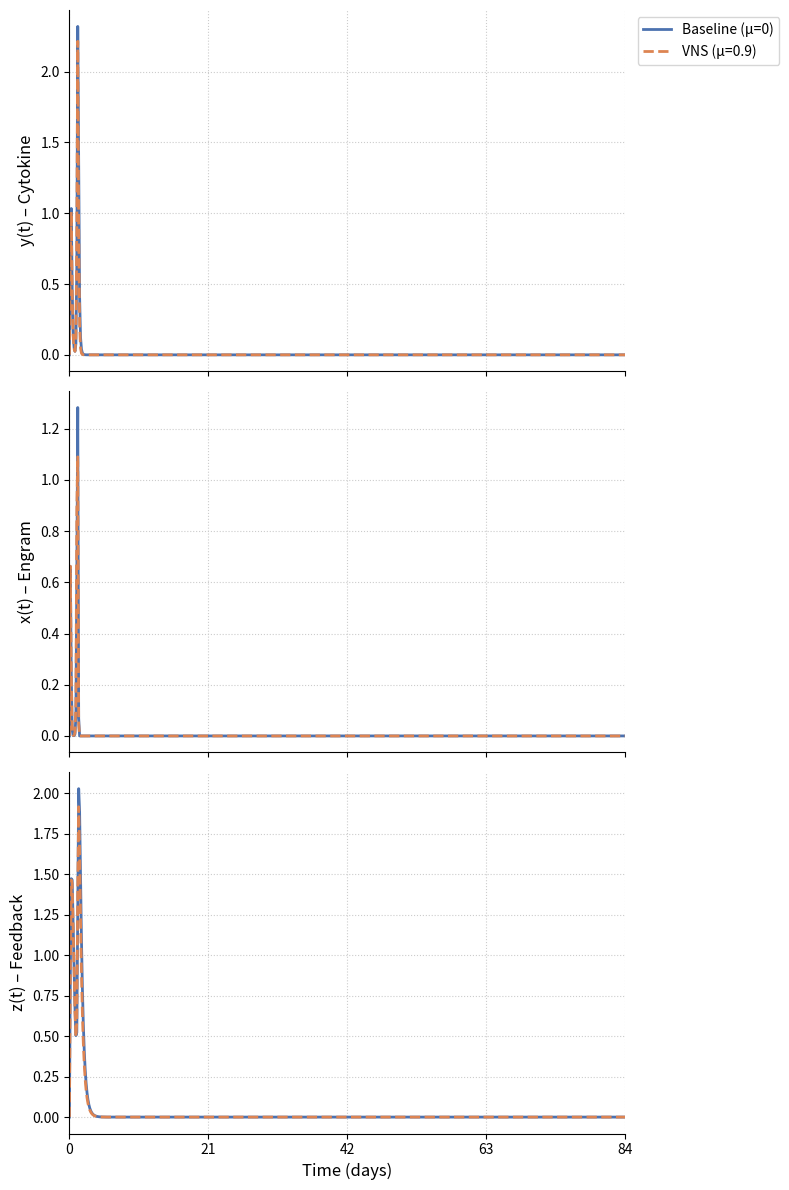

Generate this figure with matplotlib:
import numpy as np
import matplotlib.pyplot as plt
from scipy.integrate import solve_ivp
from scipy.interpolate import PchipInterpolator

# ─── 1) Base model parameters ─────────────────────────────────────────────────
params = {
    'zeta1':      0.1,
    'beta':       0.5,
    'Lambda1':    0.05,
    'kappa':      0.2,
    'y0':         0.1,
    'omega':      1.0,
    'delta':      0.3,
    'lambda_val': 0.1,
    'Lambda2':    0.04,
    'zeta2':      0.1,
    'xi':         0.2,
    'eta':        0.1,
    'Gamma':      0.05
}

# ─── 2) Construct v(t) suppression template ─────────────────────────────────────
days        = np.array([0, 42, 56, 84])
suppression = np.array([0.00, 1.00, 0.052, 0.791])   # normalized values
hours       = days * 24
v_interp    = PchipInterpolator(hours, suppression, extrapolate=False)

# ─── 3) ODE system with non-negativity & proportional vagal term ──────────────
def eim_vagal(t, state, p, mu):
    x, y, z, u = state
    x_ = max(x, 0)
    y_ = max(y, 0)
    u_ = max(u, 0)
    v_t = np.nan_to_num(v_interp(t))  # zero outside [0,2016]

    dxdt = (1 - z)*(x_ + p['zeta1']*x_**p['beta']) + p['Lambda1']*u_
    dydt = (
        x_
        - (p['kappa']*x_*(y_ + p['y0']))/(p['omega'] + x_)
        - p['delta']*y_*(1 + p['lambda_val']*z)
        + p['Lambda2']*u_
        - mu * v_t * y_               # proportional suppression
    )
    dzdt = (y_ + p['y0'])*(u_ + p['zeta2']*u_**p['beta']) + p['xi']*y_ - p['eta']*z
    dudt = -(y_ + p['y0'])*(u_ + p['zeta2']*u_**p['beta']) + p['Gamma']*u_
    return [dxdt, dydt, dzdt, dudt]

# ─── 4) Simulation settings ────────────────────────────────────────────────────
t_start, t_end = 0, 84*24                         # hours
t_eval         = np.linspace(t_start, t_end, 600)
init_state     = [0, 0, 0, 1.0]                   # x=y=z=0, u=1

# ─── 5) Solve baseline (mu=0) and VNS (mu=0.9) ────────────────────────────────
sol_base = solve_ivp(eim_vagal, (t_start, t_end), init_state,
                     args=(params, 0.0), t_eval=t_eval)
sol_vns  = solve_ivp(eim_vagal, (t_start, t_end), init_state,
                     args=(params, 0.9), t_eval=t_eval)

# ─── 6) Plot x(t), y(t), z(t) with days on x-axis ──────────────────────────────
colors = {'baseline': '#4C72B0', 'vns': '#DD8452'}
labels = {'baseline': 'Baseline (μ=0)', 'vns': 'VNS (μ=0.9)'}

fig, axes = plt.subplots(3, 1, figsize=(8, 12), sharex=True)

# Cytokine y(t)
axes[0].plot(sol_base.t, sol_base.y[1], color=colors['baseline'], lw=2, label=labels['baseline'])
axes[0].plot(sol_vns.t,  sol_vns.y[1],  color=colors['vns'],      lw=2, linestyle='--', label=labels['vns'])
axes[0].set_ylabel('y(t) – Cytokine', fontsize=12)
axes[0].legend(loc='upper left', bbox_to_anchor=(1.01, 1))
axes[0].grid(True, linestyle=':', color='#CCCCCC')

# Engram x(t)
axes[1].plot(sol_base.t, sol_base.y[0], color=colors['baseline'], lw=2)
axes[1].plot(sol_vns.t,  sol_vns.y[0],  color=colors['vns'],      lw=2, linestyle='--')
axes[1].set_ylabel('x(t) – Engram', fontsize=12)
axes[1].grid(True, linestyle=':', color='#CCCCCC')

# Feedback z(t)
axes[2].plot(sol_base.t, sol_base.y[2], color=colors['baseline'], lw=2)
axes[2].plot(sol_vns.t,  sol_vns.y[2],  color=colors['vns'],      lw=2, linestyle='--')
axes[2].set_ylabel('z(t) – Feedback', fontsize=12)
axes[2].grid(True, linestyle=':', color='#CCCCCC')

# Convert hours → days and set ticks
for ax in axes:
    ax.set_xlim(0, t_end)
    ax.set_xticks([0, 21*24, 42*24, 63*24, 84*24])
    ax.set_xticklabels(['0', '21', '42', '63', '84'])
axes[-1].set_xlabel('Time (days)', fontsize=12)

# Remove top/right spines
for ax in axes:
    ax.spines['top'].set_visible(False)
    ax.spines['right'].set_visible(False)

plt.tight_layout()
plt.show()

# ─── 7) Compute & print AUC suppression ───────────────────────────────────────
from numpy import trapz
auc_base = trapz(sol_base.y[1], sol_base.t)
auc_vns  = trapz(sol_vns.y[1],      sol_vns.t)
supp_pct = 100 * (auc_base - auc_vns) / auc_base

print(f"AUC baseline = {auc_base:.1f}")
print(f"AUC VNS      = {auc_vns:.1f}")
print(f"Suppression  = {supp_pct:.1f} %")
